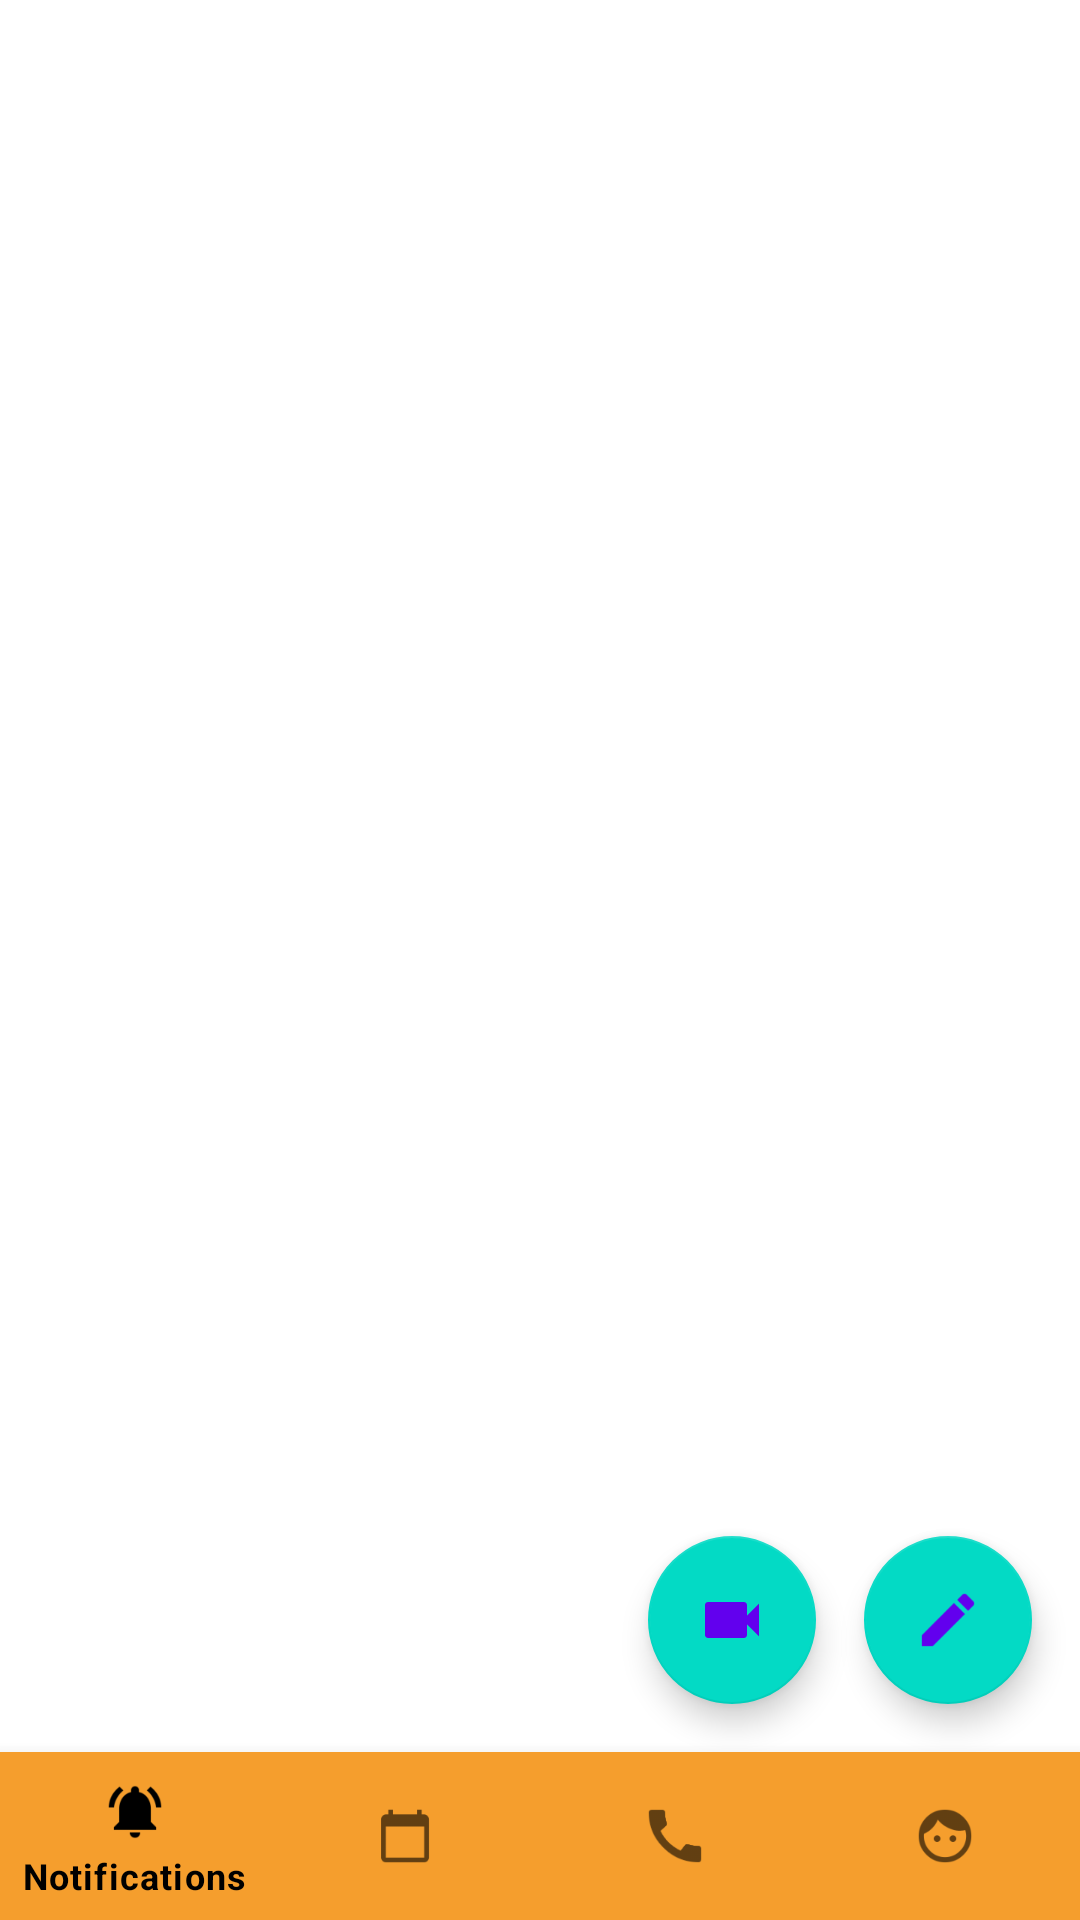

Reconstruct the res/layout file that produces this screen, plus the resources it refers to.
<!-- AndroidManifest.xml: application theme Theme.Videolang -->
<!-- res/layout/activity_homepage.xml -->
<?xml version="1.0" encoding="utf-8"?>
<androidx.constraintlayout.widget.ConstraintLayout xmlns:android="http://schemas.android.com/apk/res/android"
    xmlns:app="http://schemas.android.com/apk/res-auto"
    xmlns:tools="http://schemas.android.com/tools"
    android:layout_width="match_parent"
    android:layout_height="match_parent"
    tools:context=".activites.Views.HomepageActivity">

    <com.google.android.material.floatingactionbutton.FloatingActionButton
        android:id="@+id/floating_action_button"
        android:layout_width="wrap_content"
        android:layout_height="wrap_content"
        android:layout_gravity="bottom|end"
        android:layout_margin="16dp"
        android:contentDescription="@string/create_message"
        app:layout_constraintBottom_toTopOf="@+id/bottomBar"
        app:layout_constraintEnd_toEndOf="parent"
        app:srcCompat="@drawable/ic_edit" />

    <com.google.android.material.floatingactionbutton.FloatingActionButton
        android:id="@+id/floating_action_button_call"
        android:layout_width="wrap_content"
        android:layout_height="wrap_content"
        android:layout_gravity="bottom|end"
        android:layout_margin="16dp"
        android:layout_marginBottom="16dp"
        android:contentDescription="@string/create_message"
        app:layout_constraintBottom_toTopOf="@+id/bottomBar"
        app:layout_constraintEnd_toStartOf="@+id/floating_action_button"
        app:srcCompat="@drawable/ic_videocam" />

    <com.google.android.material.bottomnavigation.BottomNavigationView
        android:id="@+id/bottomBar"
        android:layout_width="match_parent"
        android:layout_height="wrap_content"
        app:itemBackground="@color/bottomnavigation"
        app:layout_constraintBottom_toBottomOf="parent"
        app:layout_constraintEnd_toEndOf="parent"
        app:layout_constraintStart_toStartOf="parent"
        app:menu="@menu/bottom_navigation_menu"
        android:elevation="2dp"/>

    <androidx.recyclerview.widget.RecyclerView
        android:id="@+id/recycler_view_incommingmessage"
        android:layout_width="411dp"
        android:layout_height="659dp"
        app:layoutManager="androidx.recyclerview.widget.LinearLayoutManager"
        app:layout_constraintBottom_toTopOf="@+id/bottomBar"
        app:layout_constraintEnd_toEndOf="parent"
        app:layout_constraintHorizontal_bias="0.0"
        app:layout_constraintStart_toStartOf="parent"
        app:layout_constraintTop_toTopOf="parent" />














</androidx.constraintlayout.widget.ConstraintLayout>
<!-- resources referenced by this layout -->
<resources>
  <color name="bottomnavigation">#F59E2D</color>
  <!-- drawable ic_edit: png bitmap (drawable-hdpi, 2208 bytes) -->
  <!-- drawable ic_videocam (drawable) -->
  <vector android:height="15dp" android:tint="#F49E2E"
      android:viewportHeight="24" android:viewportWidth="24"
      android:width="15dp" xmlns:android="http://schemas.android.com/apk/res/android">
      <path android:fillColor="@android:color/white" android:pathData="M17,10.5V7c0,-0.55 -0.45,-1 -1,-1H4c-0.55,0 -1,0.45 -1,1v10c0,0.55 0.45,1 1,1h12c0.55,0 1,-0.45 1,-1v-3.5l4,4v-11l-4,4z"/>
  </vector>
  <string name="create_message">New Message</string>
  <style name="Theme.Videolang" parent="Theme.MaterialComponents.DayNight.DarkActionBar">
          
          <item name="colorPrimary">@color/black</item>
          <item name="colorPrimaryVariant">@color/purple_700</item>
          <item name="colorOnPrimary">@color/white</item>
          
          <item name="colorSecondary">@color/teal_200</item>
          <item name="colorSecondaryVariant">@color/teal_700</item>
          <item name="colorOnSecondary">@color/purple_500</item>
          
          <item name="android:statusBarColor" tools:targetApi="l">?attr/colorPrimaryVariant</item>
          
      </style>
  <color name="black">#FF000000</color>
  <color name="purple_700">#FF3700B3</color>
  <color name="white">#FFFFFFFF</color>
  <color name="teal_200">#FF03DAC5</color>
  <color name="teal_700">#FF018786</color>
  <color name="purple_500">#FF6200EE</color>
</resources>
